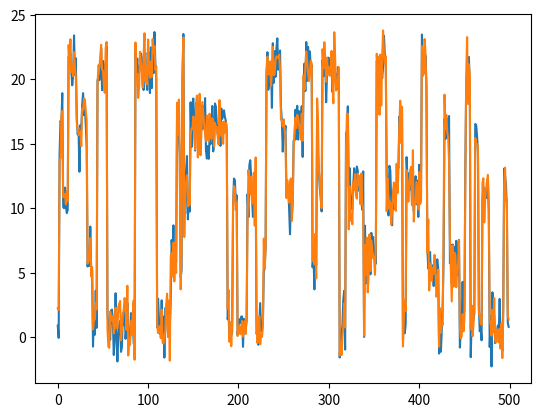

Reproduce this figure in Python.
import numpy as np
import matplotlib.pyplot as plt


def simple_init():
    # 1 state, 1 gaussian, 1 dimension
    M = 1
    K = 1
    D = 1

    pi = np.array([1])
    A = np.array([[1]])
    R = np.array([[1]])
    mu = np.array([[[0]]])
    sigma = np.array([[[[1]]]])

    return M, K, D, pi, A, R, mu, sigma


def big_init():
    # 5 hidden states, 3 different gaussians, 2 dimensions
    M = 5
    K = 3
    D = 2

    # initial state distribution
    pi = np.array([1, 0, 0, 0, 0])

    # State transition matrix - likes to stay where it is (0.9 across diagonals)
    A = np.array([
        [0.9, 0.025, 0.025, 0.025, 0.025],
        [0.025, 0.9, 0.025, 0.025, 0.025],
        [0.025, 0.025, 0.9, 0.025, 0.025],
        [0.025, 0.025, 0.025, 0.9, 0.025],
        [0.025, 0.025, 0.025, 0.025, 0.9],
    ])

    # Mixture responsibilities -> Uniform distribution
    R = np.ones((M, K)) / K

    # Gaussian means --> M x K x D
    mu = np.array([
        [[0, 0], [1, 1], [2, 2]],
        [[5, 5], [6, 6], [7, 7]],
        [[10, 10], [11, 11], [12, 12]],
        [[15, 15], [16, 16], [17, 17]],
        [[20, 20], [21, 21], [22, 22]],
    ])

    # Gaussian Covariances
    sigma = np.zeros((M, K, D, D))

    for m in range(M):
        for k in range(K):
            sigma[m, k] = np.eye(D)

    return M, K, D, pi, A, R, mu, sigma


def get_signals(N=20, T=100, init=big_init):
    """
    Get signals from HMM with GMM

    Args:
        - N: number of sequences
        - T: length of sequence
        - init: which init to call

    Pseudocode:
        for n in number_of_sequences:
            for t in length_of_sequence:
                Find next hidden sate (sample from A)
                Find next gaussian based on current hidden state (sample from R)
                Calculate probability of x (randomly sample from selected gaussian)
    """

    M, K, D, pi, A, R, mu, sigma = init()

    X = []

    # Loop through every N
    for n in range(N):
        x = np.zeros((T, D))
        s = 0 # initial state must be 0, based on pi definition
        r = np.random.choice(K, p=R[s])
        x[0] = np.random.multivariate_normal(mu[s][r], sigma[s][r])

        # Loop through all time steps after time t = 0
        for t in range(1, T):
            s = np.random.choice(M, p=A[s]) # randomly select next state using state transition probabilities
            r = np.random.choice(K, p=R[s]) # randomly select next gaussian (choose mixture)
            x[t] = np.random.multivariate_normal(mu[s][r], sigma[s][r])

        X.append(x)
    return X


if __name__ == "__main__":
    T = 500
    x = get_signals(1, T)[0]
    axis = range(T)
    plt.plot(axis, x[:, 0], axis, x[:, 1])
    plt.show()